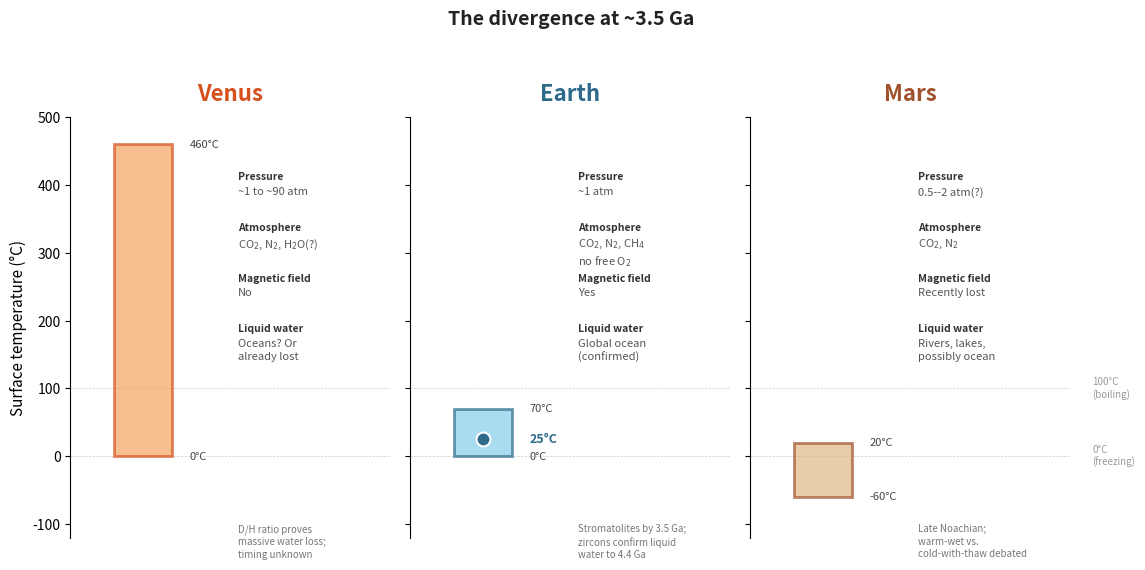

Python code for this plot: (Note: this script raises an exception after producing the figure.)
"""
Figure: Planetary divergence at ~3.5 Ga
Chapter 2, The Stage
"""

import matplotlib.pyplot as plt
import matplotlib.patches as mpatches
import numpy as np

fig, axes = plt.subplots(1, 3, figsize=(12, 6), sharey=True)
fig.patch.set_facecolor('white')

planets = [
    {
        'name': 'Venus',
        'color': '#D4511E',
        'light': '#F4A460',
        'temp_low': 0,
        'temp_high': 460,
        'temp_best': None,  # no best estimate -- that's the point
        'pressure': '~1 to ~90 atm',
        'atmosphere': 'CO$_2$, N$_2$, H$_2$O(?)',
        'magnetic': 'No',
        'water': 'Oceans? Or\nalready lost',
        'note': 'D/H ratio proves\nmassive water loss;\ntiming unknown',
    },
    {
        'name': 'Earth',
        'color': '#2E6B8A',
        'light': '#87CEEB',
        'temp_low': 0,
        'temp_high': 70,
        'temp_best': 25,
        'pressure': '~1 atm',
        'atmosphere': 'CO$_2$, N$_2$, CH$_4$\nno free O$_2$',
        'magnetic': 'Yes',
        'water': 'Global ocean\n(confirmed)',
        'note': 'Stromatolites by 3.5 Ga;\nzircons confirm liquid\nwater to 4.4 Ga',
    },
    {
        'name': 'Mars',
        'color': '#A0522D',
        'light': '#DEB887',
        'temp_low': -60,
        'temp_high': 20,
        'temp_best': None,
        'pressure': '0.5--2 atm(?)',
        'atmosphere': 'CO$_2$, N$_2$',
        'magnetic': 'Recently lost',
        'water': 'Rivers, lakes,\npossibly ocean',
        'note': 'Late Noachian;\nwarm-wet vs.\ncold-with-thaw debated',
    },
]

for ax, p in zip(axes, planets):
    # Temperature uncertainty bar
    bar_width = 0.4
    bar_x = 0.5

    # Draw the uncertainty range as a colored bar
    ax.bar(bar_x, p['temp_high'] - p['temp_low'],
           bottom=p['temp_low'], width=bar_width,
           color=p['light'], edgecolor=p['color'], linewidth=2,
           alpha=0.7, zorder=2)

    # Best estimate marker (if known)
    if p['temp_best'] is not None:
        ax.plot(bar_x, p['temp_best'], 'o', color=p['color'],
                markersize=10, zorder=3, markeredgecolor='white', markeredgewidth=1.5)
        ax.annotate(f"{p['temp_best']}°C",
                    xy=(bar_x, p['temp_best']),
                    xytext=(bar_x + 0.32, p['temp_best']),
                    fontsize=9, color=p['color'], fontweight='bold',
                    va='center')

    # Range labels
    ax.annotate(f"{p['temp_high']}°C",
                xy=(bar_x, p['temp_high']),
                xytext=(bar_x + 0.32, p['temp_high']),
                fontsize=8, color='#444444', va='center')
    ax.annotate(f"{p['temp_low']}°C",
                xy=(bar_x, p['temp_low']),
                xytext=(bar_x + 0.32, p['temp_low']),
                fontsize=8, color='#444444', va='center')

    # Planet name
    ax.set_title(p['name'], fontsize=16, fontweight='bold', color=p['color'], pad=12)

    # Data annotations on the right side
    info_x = 1.15
    info_items = [
        ('Pressure', p['pressure']),
        ('Atmosphere', p['atmosphere']),
        ('Magnetic field', p['magnetic']),
        ('Liquid water', p['water']),
    ]

    y_start = 420
    for label, value in info_items:
        ax.text(info_x, y_start, label, fontsize=7.5, fontweight='bold',
                color='#333333', transform=ax.transData, va='top')
        ax.text(info_x, y_start - 22, value, fontsize=8,
                color='#555555', transform=ax.transData, va='top',
                linespacing=1.3)
        y_start -= 75

    # Note at bottom
    ax.text(info_x, -100, p['note'], fontsize=7, color='#777777',
            transform=ax.transData, va='top', style='italic',
            linespacing=1.3)

    # Formatting
    ax.set_xlim(0, 2.2)
    ax.set_xticks([])
    ax.spines['top'].set_visible(False)
    ax.spines['right'].set_visible(False)
    ax.spines['bottom'].set_visible(False)

    # Reference lines
    ax.axhline(y=0, color='#CCCCCC', linewidth=0.5, linestyle='--', zorder=1)
    ax.axhline(y=100, color='#CCCCCC', linewidth=0.5, linestyle='--', zorder=1)

# Y-axis label (only on first panel)
axes[0].set_ylabel('Surface temperature (°C)', fontsize=11)
axes[0].set_ylim(-120, 500)

# Add 0°C and 100°C reference labels (on right side of last panel to avoid overlap)
axes[2].text(2.35, 0, '0°C\n(freezing)', fontsize=7, color='#999999',
             va='center', ha='left', transform=axes[2].transData)
axes[2].text(2.35, 100, '100°C\n(boiling)', fontsize=7, color='#999999',
             va='center', ha='left', transform=axes[2].transData)

# Suptitle
fig.suptitle('The divergence at ~3.5 Ga', fontsize=14, fontweight='bold',
             y=0.98, color='#222222')

# Caption (Removed - handled in markdown)
# fig.text(0.5, 0.01,
#          'Same raw materials, same physics, three different outcomes — but only one is well constrained.',
#          ha='center', fontsize=10, style='italic', color='#555555')

plt.tight_layout(rect=[0.02, 0.04, 0.98, 0.94])
plt.savefig('/Users/<user>/git/the-book/sources/img/ch2_planetary_divergence.png',
            dpi=300, bbox_inches='tight', facecolor='white')
plt.savefig('/Users/<user>/git/the-book/sources/img/ch2_planetary_divergence.pdf',
            bbox_inches='tight', facecolor='white')
print("Figure saved.")
